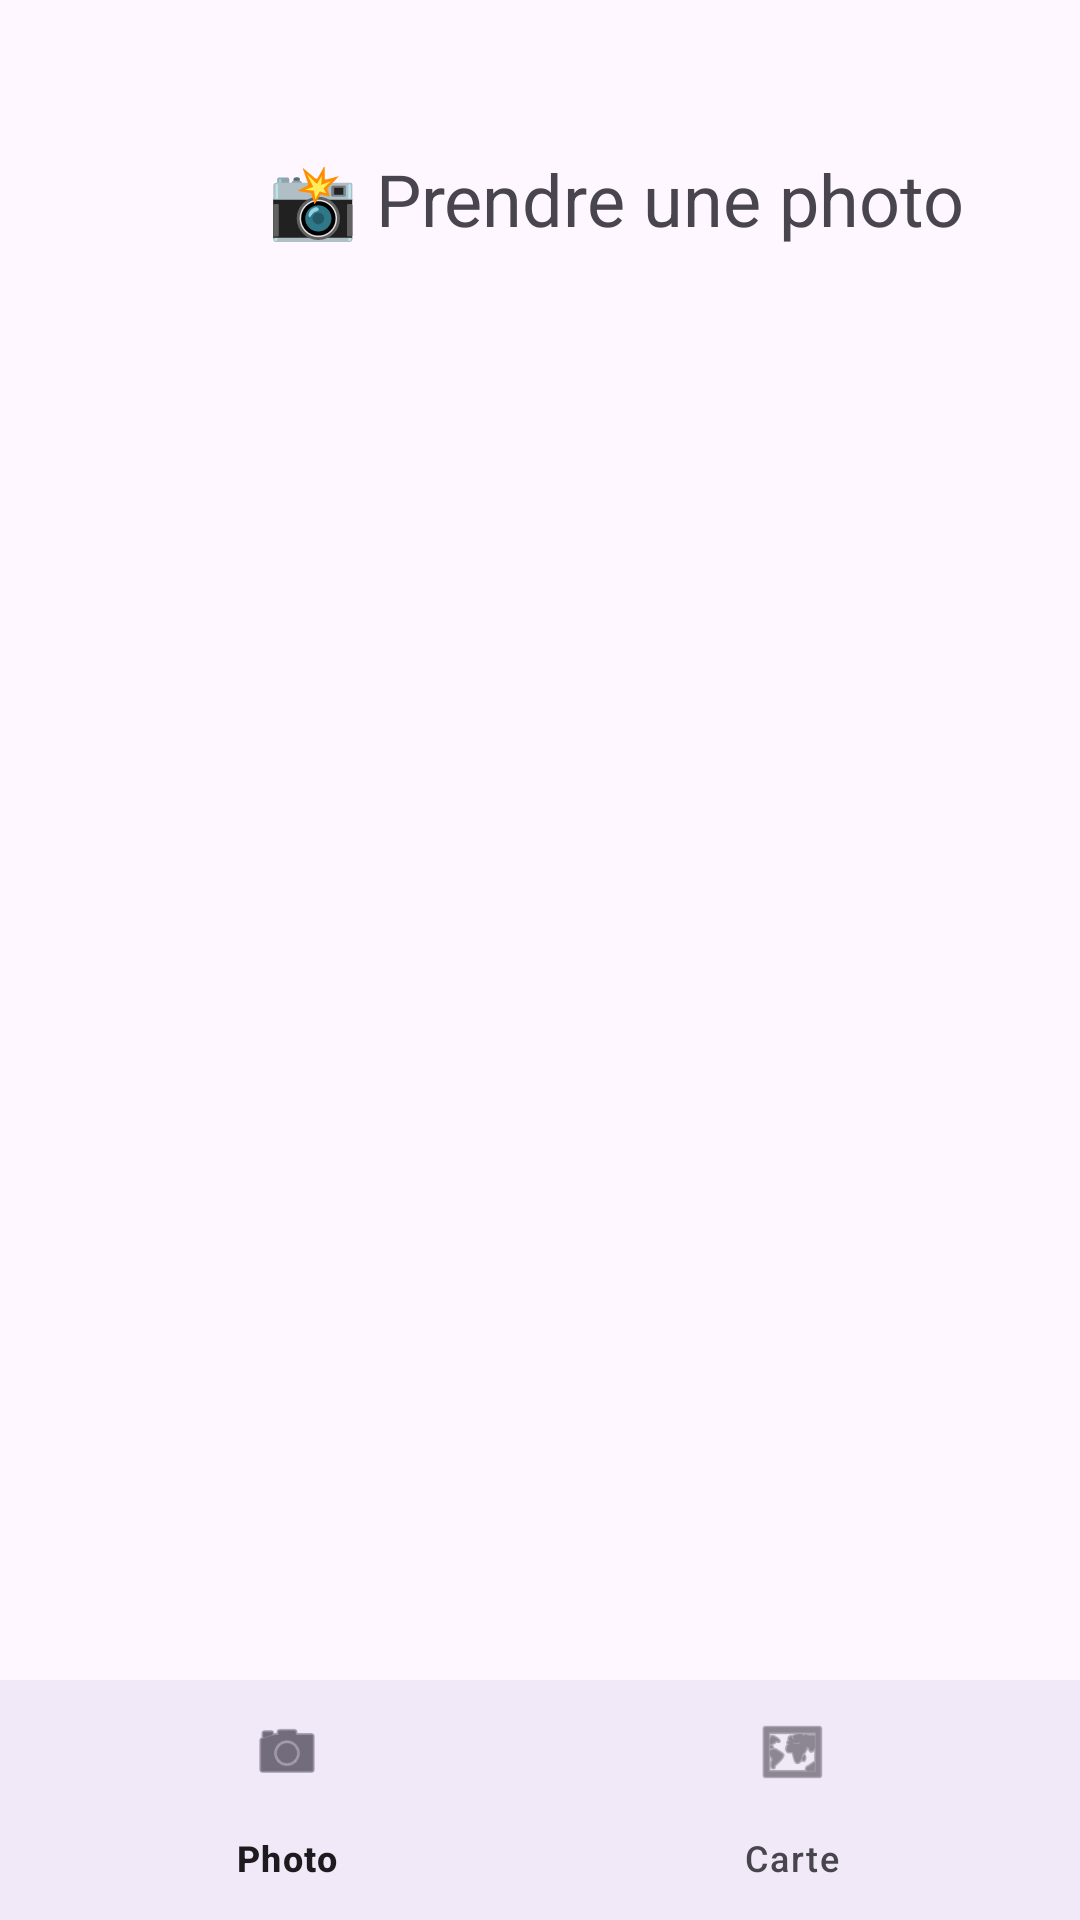

The Android layout XML behind this screen, and the referenced resources:
<!-- AndroidManifest.xml: application theme Theme.GeoPic -->
<!-- res/layout/activity_photo.xml -->
<?xml version="1.0" encoding="utf-8"?>
<androidx.constraintlayout.widget.ConstraintLayout xmlns:android="http://schemas.android.com/apk/res/android"
    xmlns:app="http://schemas.android.com/apk/res-auto"
    xmlns:tools="http://schemas.android.com/tools"
    android:id="@+id/main"
    android:layout_width="match_parent"
    android:layout_height="match_parent"
    tools:context=".PhotoActivity">

    <TextView
        android:id="@+id/textView"
        android:layout_width="wrap_content"
        android:layout_height="wrap_content"
        android:layout_marginStart="89dp"
        android:layout_marginTop="50dp"
        android:gravity="center"
        android:text="📸 Prendre une photo"
        android:textSize="24sp"
        app:layout_constraintStart_toStartOf="parent"
        app:layout_constraintTop_toTopOf="parent" />

    <com.google.android.material.bottomnavigation.BottomNavigationView
        android:id="@+id/bottom_navigation"
        android:layout_width="0dp"
        android:layout_height="wrap_content"
        android:background="?android:attr/windowBackground"
        app:menu="@menu/bottom_nav_menu"
        app:labelVisibilityMode="labeled"
        app:layout_constraintBottom_toBottomOf="parent"
        app:layout_constraintStart_toStartOf="parent"
        app:layout_constraintEnd_toEndOf="parent"/>

</androidx.constraintlayout.widget.ConstraintLayout>
<!-- resources referenced by this layout -->
<resources>
  <style name="Theme.GeoPic" parent="Base.Theme.GeoPic" />
  <style name="Base.Theme.GeoPic" parent="Theme.Material3.DayNight.NoActionBar">
          
          
      </style>
</resources>
